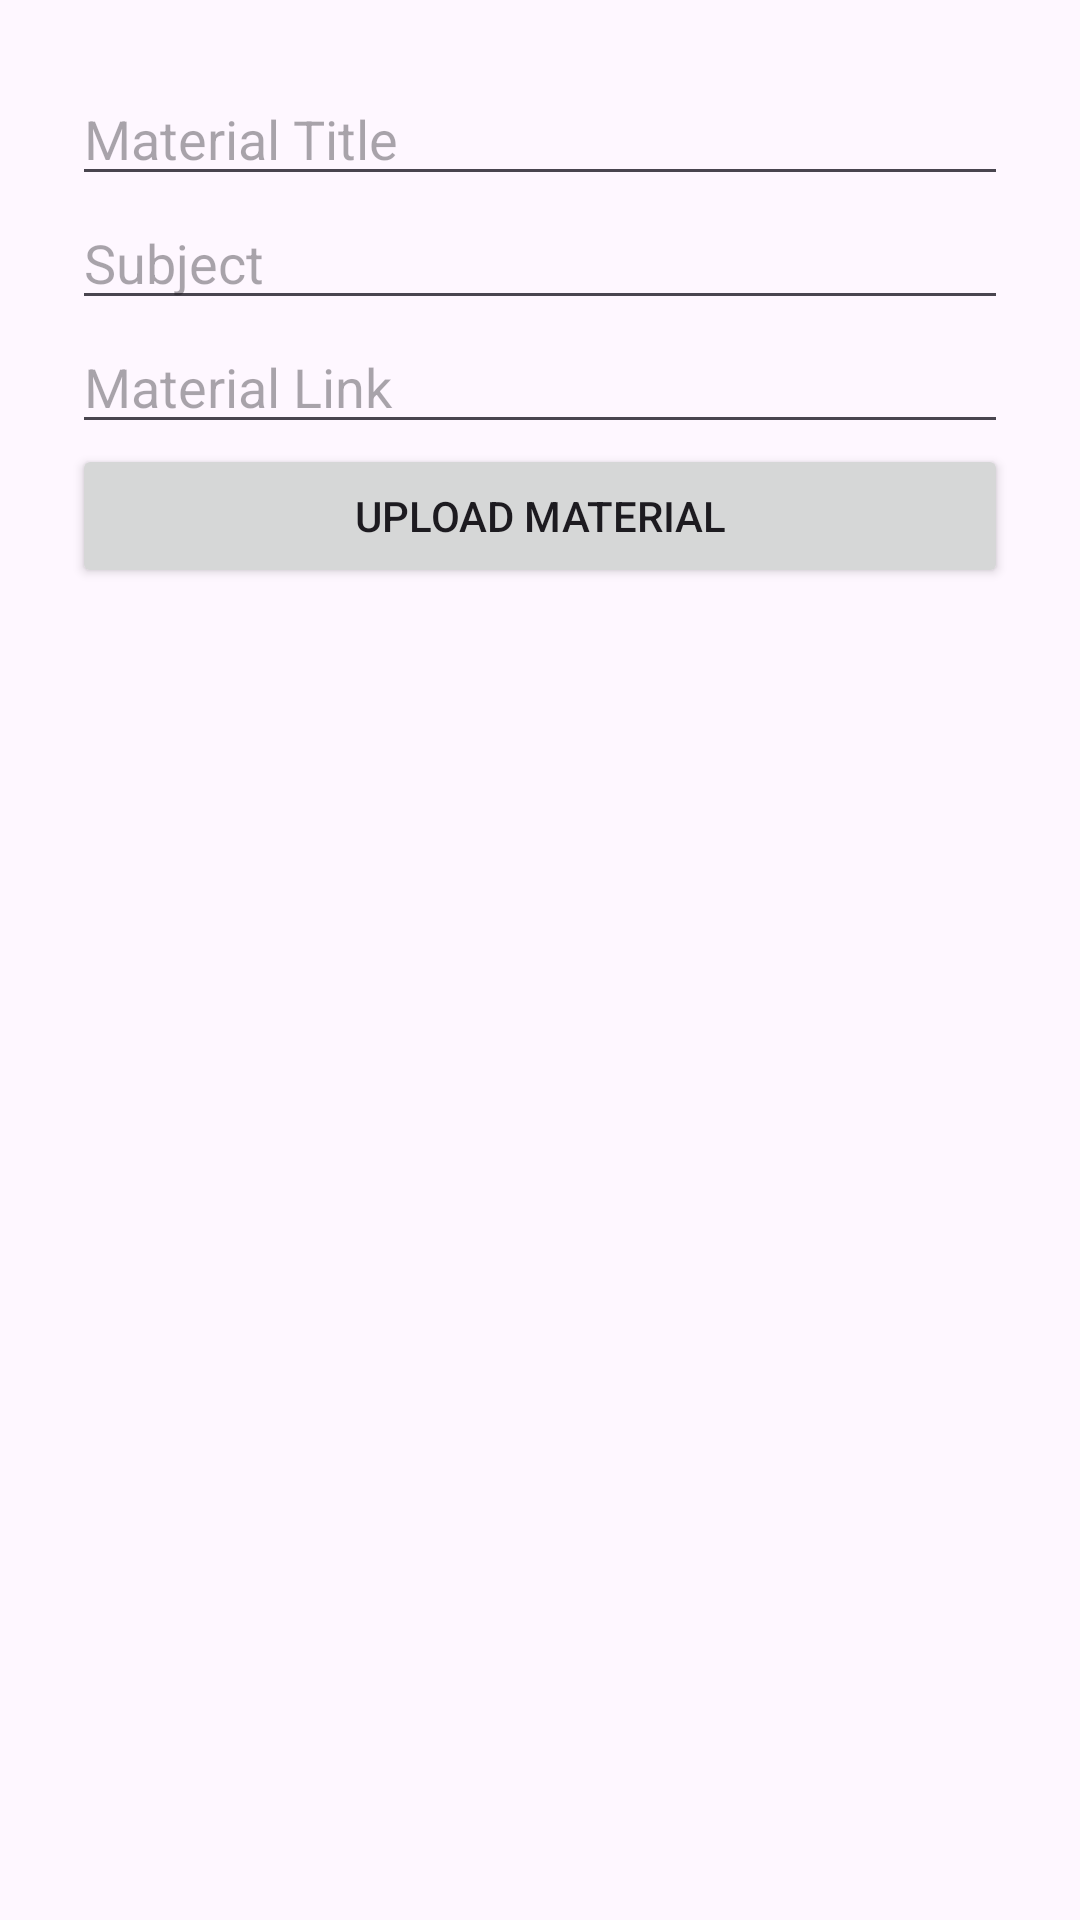

Layout XML and referenced resources for this Android screen:
<!-- AndroidManifest.xml: application theme Theme.StudyMaterialLocator -->
<!-- res/layout/activity_upload.xml -->
<LinearLayout xmlns:android="http://schemas.android.com/apk/res/android"
    android:orientation="vertical"
    android:padding="24dp"
    android:layout_width="match_parent"
    android:layout_height="match_parent">

    <EditText
        android:id="@+id/title"
        android:hint="Material Title"
        android:layout_width="match_parent"
        android:layout_height="wrap_content"/>

    <EditText
        android:id="@+id/subject"
        android:hint="Subject"
        android:layout_width="match_parent"
        android:layout_height="wrap_content"/>

    <EditText
        android:id="@+id/link"
        android:hint="Material Link"
        android:layout_width="match_parent"
        android:layout_height="wrap_content"/>

    <Button
        android:id="@+id/uploadPdf"
        android:text="Upload Material"
        android:layout_width="match_parent"
        android:layout_height="wrap_content"/>

</LinearLayout>
<!-- resources referenced by this layout -->
<resources>
  <style name="Theme.StudyMaterialLocator" parent="Base.Theme.StudyMaterialLocator" />
  <style name="Base.Theme.StudyMaterialLocator" parent="Theme.Material3.DayNight.NoActionBar">
          
          
      </style>
</resources>
